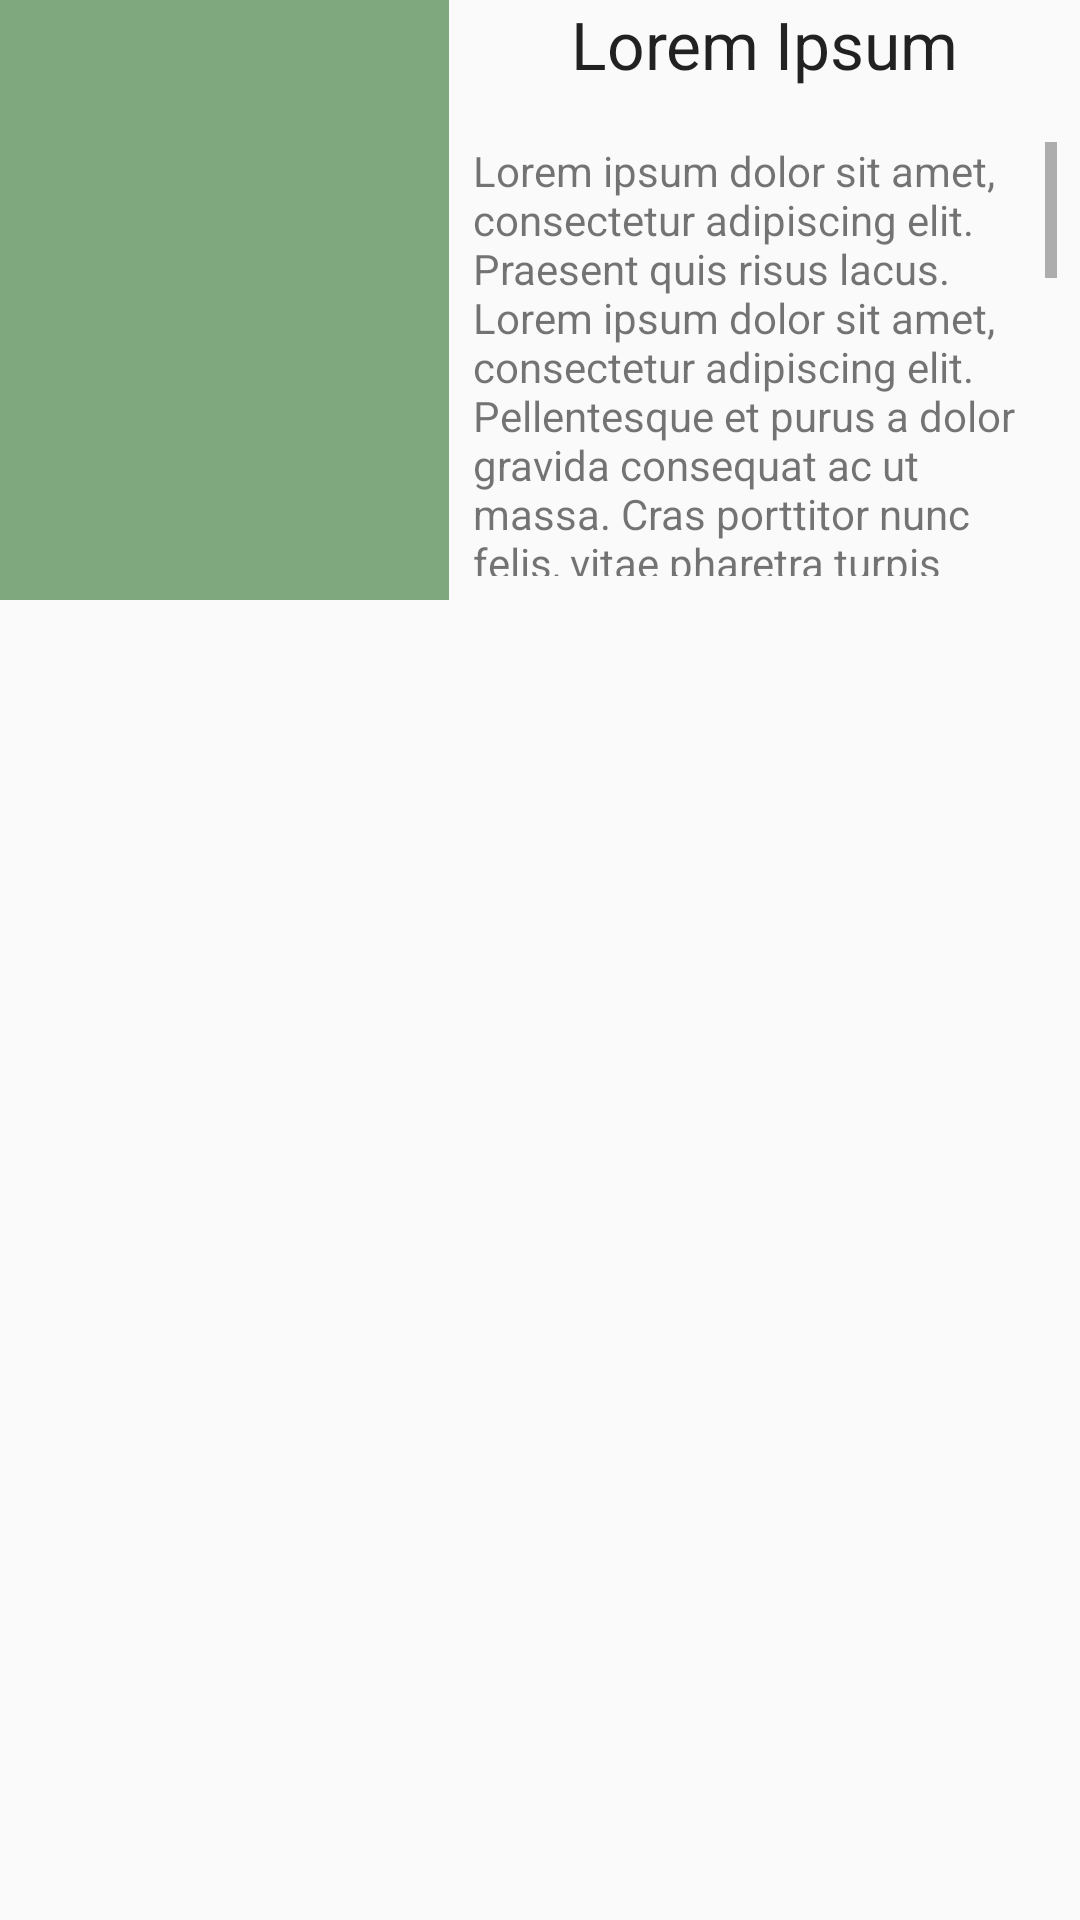

Write the Android layout XML for this screen, with the resource values it uses.
<!-- AndroidManifest.xml: application theme AppTheme -->
<!-- res/layout/fragment_publication_detail.xml -->
<RelativeLayout xmlns:android="http://schemas.android.com/apk/res/android"
    xmlns:tools="http://schemas.android.com/tools"
    android:layout_width="match_parent"
    android:layout_height="match_parent"
    android:paddingBottom="@dimen/activity_vertical_margin"
    android:paddingLeft="@dimen/activity_horizontal_margin"
    android:paddingRight="@dimen/activity_horizontal_margin"
    android:paddingTop="@dimen/activity_vertical_margin"
    tools:context="com.example.readingtracker.app.ReadingTracker$PlaceholderFragment">

    <ScrollView
        android:layout_width="fill_parent"
        android:layout_height="fill_parent"
        android:fillViewport="true"
        >
        <RelativeLayout
            android:layout_width="fill_parent"
            android:layout_height="fill_parent">
            <ImageView
                android:id="@+id/ivCover"
                android:layout_width="wrap_content"
                android:layout_height="wrap_content"
                android:layout_alignParentLeft="true"
                android:layout_alignParentStart="true"
                android:layout_alignParentTop="true"
                android:minHeight="200dp"
                android:minWidth="150dp"
                android:src="@color/abc_search_url_text_normal"
                />

            <RelativeLayout
                android:layout_width="fill_parent"
                android:layout_height="fill_parent"
                android:layout_alignBottom="@id/ivCover"
                android:layout_alignParentTop="true"
                android:layout_toRightOf="@id/ivCover">

                <TextView
                    android:id="@+id/tvTitle"
                    android:layout_width="wrap_content"
                    android:layout_height="wrap_content"
                    android:layout_alignParentTop="true"
                    android:layout_centerHorizontal="true"
                    android:text="@string/loremTitle"
                    android:textAppearance="?android:attr/textAppearanceLarge" />

                <TextView
                    android:id="@+id/tvDescription"
                    android:layout_width="wrap_content"
                    android:layout_height="wrap_content"
                    android:layout_alignParentLeft="true"
                    android:layout_alignParentStart="true"
                    android:layout_below="@id/tvTitle"
                    android:layout_marginTop="10dp"
                    android:padding="8dp"
                    android:scrollbars="vertical"
                    android:text="@string/loremDescription"
                    android:textAppearance="?android:attr/textAppearanceSmall"
                    />
            </RelativeLayout>

            <LinearLayout
                android:id="@+id/llEditions"
                android:layout_width="fill_parent"
                android:layout_height="fill_parent"
                android:layout_alignParentLeft="true"
                android:layout_alignParentStart="true"
                android:layout_below="@+id/ivCover"
                android:drawSelectorOnTop="false"
                android:fastScrollAlwaysVisible="false"
                android:fastScrollEnabled="false"
                android:orientation="vertical"
                android:smoothScrollbar="false"
                android:stackFromBottom="false"
                android:textFilterEnabled="false"/>
        </RelativeLayout>
    </ScrollView>
</RelativeLayout>
<!-- resources referenced by this layout -->
<resources>
  <string name="loremDescription">Lorem ipsum dolor sit amet, consectetur adipiscing elit. Praesent quis risus lacus. Lorem ipsum dolor sit amet, consectetur adipiscing elit. Pellentesque et purus a dolor gravida consequat ac ut massa. Cras porttitor nunc felis, vitae pharetra turpis vehicula eu. Vivamus viverra molestie erat in gravida. Integer suscipit eros a orci varius scelerisque. Morbi augue nunc, ullamcorper a blandit viverra, varius eu augue. Vestibulum ac eros ac elit laoreet interdum. Donec nec euismod elit. Nam porta sem tellus, iaculis dictum augue iaculis dictum. Cras id nulla eu purus congue dictum. Nulla porta diam quis est lacinia, in laoreet libero ultricies. Suspendisse aliquet magna ut placerat iaculis. Duis varius tortor quam, vel viverra orci facilisis eu. Vivamus quis fringilla odio.</string>
  <string name="loremTitle">Lorem Ipsum</string>
  <style name="AppTheme" parent="Theme.AppCompat.Light.DarkActionBar">
          
      </style>
</resources>
